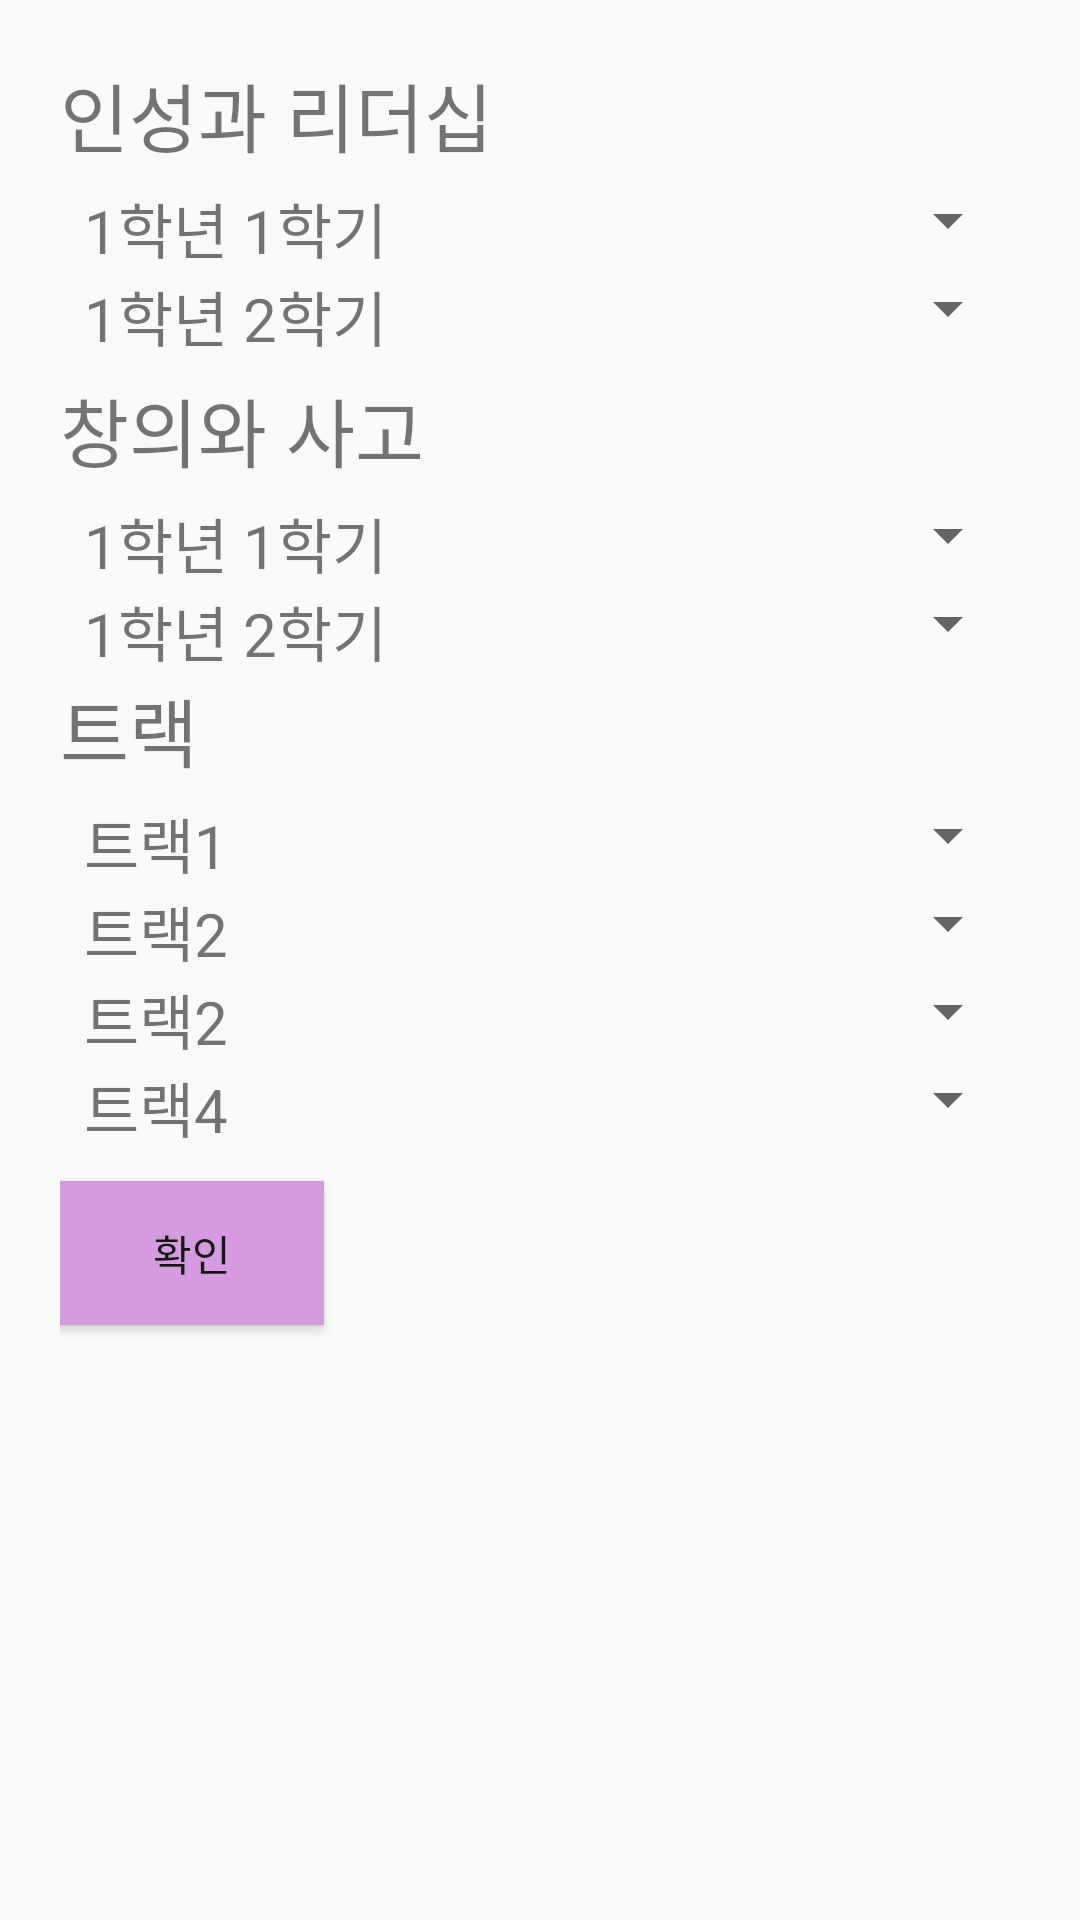

Write the Android layout XML for this screen, with the resource values it uses.
<!-- AndroidManifest.xml: application theme AppTheme -->
<!-- res/layout/a_course_otherdb_x.xml -->
<?xml version="1.0" encoding="utf-8"?>
<android.support.v4.widget.DrawerLayout xmlns:android="http://schemas.android.com/apk/res/android"
    xmlns:app="http://schemas.android.com/apk/res-auto"
    xmlns:tools="http://schemas.android.com/tools"
    android:id="@+id/a_course_drawer_layout"
    android:layout_width="match_parent"
    android:layout_height="match_parent"
    android:fitsSystemWindows="true"
    tools:openDrawer="start">


    <LinearLayout
        android:layout_width="match_parent"
        android:layout_height="match_parent"
        android:orientation="vertical"
        android:padding="20dp">

        <TextView
            android:layout_width="match_parent"
            android:layout_height="wrap_content"
            android:text="인성과 리더십"
            android:textSize="25sp"/>
        <View
            android:layout_width="match_parent"
            android:layout_height="5dp"/>

        <TableLayout
            android:layout_marginLeft="8dp"
            android:layout_width="match_parent"
            android:layout_height="wrap_content">
            <TableRow>
                <TextView
                android:layout_width="120dp"
                android:layout_height="wrap_content"
                android:text="1학년 1학기"
                android:textSize="20sp"/>
                <Spinner
                    android:id="@+id/inri_101_spinner"
                    android:layout_weight="1"
                    android:layout_height="wrap_content"
                    android:layout_width="match_parent"/>
            </TableRow>
            <TableRow>
                <TextView
                    android:layout_width="120dp"
                    android:layout_height="wrap_content"
                    android:text="1학년 2학기"
                    android:textSize="20sp"/>
                <Spinner
                    android:id="@+id/inri_102_spinner"
                    android:layout_weight="1"
                    android:layout_height="wrap_content"
                    android:layout_width="match_parent"/>
            </TableRow>
        </TableLayout>





        <View
            android:layout_width="match_parent"
            android:layout_height="5dp"/>


        <TextView
            android:layout_width="match_parent"
            android:layout_height="wrap_content"
            android:text="창의와 사고"
            android:textSize="25sp"/>
        <View
            android:layout_width="match_parent"
            android:layout_height="5dp"/>

        <TableLayout
            android:layout_marginLeft="8dp"
            android:layout_width="match_parent"
            android:layout_height="wrap_content">
            <TableRow>
                <TextView
                    android:layout_width="120dp"
                    android:layout_height="wrap_content"
                    android:text="1학년 1학기"
                    android:textSize="20sp"/>
                <Spinner
                    android:id="@+id/changsa_101_spinner"
                    android:layout_weight="1"
                    android:layout_height="wrap_content"
                    android:layout_width="match_parent"/>
            </TableRow>
            <TableRow>
                <TextView
                    android:layout_width="120dp"
                    android:layout_height="wrap_content"
                    android:text="1학년 2학기"
                    android:textSize="20sp"/>
                <Spinner
                    android:id="@+id/changsa_102_spinner"
                    android:layout_weight="1"
                    android:layout_height="wrap_content"
                    android:layout_width="match_parent"/>
            </TableRow>
        </TableLayout>

        <TextView
            android:layout_width="match_parent"
            android:layout_height="wrap_content"
            android:text="트랙"
            android:textSize="25sp"/>
        <View
            android:layout_width="match_parent"
            android:layout_height="5dp"/>
        <TableLayout
            android:layout_marginLeft="8dp"
            android:layout_width="match_parent"
            android:layout_height="wrap_content">
            <TableRow>
                <TextView
                    android:layout_width="120dp"
                    android:layout_height="wrap_content"
                    android:text="트랙1"
                    android:textSize="20sp"/>
                <Spinner
                    android:id="@+id/track_1_spinner"
                    android:layout_weight="1"
                    android:layout_height="wrap_content"
                    android:layout_width="match_parent"/>
            </TableRow>
            <TableRow>
                <TextView
                    android:layout_width="120dp"
                    android:layout_height="wrap_content"
                    android:text="트랙2"
                    android:textSize="20sp"/>
                <Spinner
                    android:id="@+id/track_2_spinner"
                    android:layout_weight="1"
                    android:layout_height="wrap_content"
                    android:layout_width="match_parent"/>
            </TableRow>
            <TableRow>
                <TextView
                    android:layout_width="120dp"
                    android:layout_height="wrap_content"
                    android:text="트랙2"
                    android:textSize="20sp"/>
                <Spinner
                    android:id="@+id/track_3_spinner"
                    android:layout_weight="1"
                    android:layout_height="wrap_content"
                    android:layout_width="match_parent"/>
            </TableRow>
            <TableRow>
                <TextView
                    android:layout_width="120dp"
                    android:layout_height="wrap_content"
                    android:text="트랙4"
                    android:textSize="20sp"/>
                <Spinner
                    android:id="@+id/track_4_spinner"
                    android:layout_weight="1"
                    android:layout_height="wrap_content"
                    android:layout_width="match_parent"/>
            </TableRow>
        </TableLayout>

        <View
            android:layout_width="match_parent"
            android:layout_height="10dp"/>
        <Button
            android:background="@color/tabCourseBackground"
            android:id="@+id/other_confirmBtn"
            android:layout_width="wrap_content"
            android:layout_height="wrap_content"
            android:text="확인"/>

    </LinearLayout>


</android.support.v4.widget.DrawerLayout>
<!-- resources referenced by this layout -->
<resources>
  <color name="tabCourseBackground">#D59BDF</color>
  <style name="AppTheme" parent="Theme.AppCompat.Light.DarkActionBar">
          
          <item name="colorPrimary">@color/colorPrimary</item>
          <item name="colorPrimaryDark">@color/colorPrimaryDark</item>
          <item name="colorAccent">@color/colorAccent</item>
          <item name="android:windowAnimationStyle">@style/WindowAnimationTransition</item>
      </style>
  <color name="colorPrimary">#AB47BC</color>
  <color name="colorPrimaryDark">#8B329B</color>
  <color name="colorAccent">#D81B60</color>
  <style name="WindowAnimationTransition" parent="@android:style/Animation.Activity">
          <item name="android:activityOpenEnterAnimation">@anim/slide_in_right</item>
          <item name="android:activityOpenExitAnimation">@anim/slide_out_left</item>
          <item name="android:activityCloseEnterAnimation">@anim/slide_in_left</item>
          <item name="android:activityCloseExitAnimation">@anim/slide_out_right</item>
      </style>
</resources>
